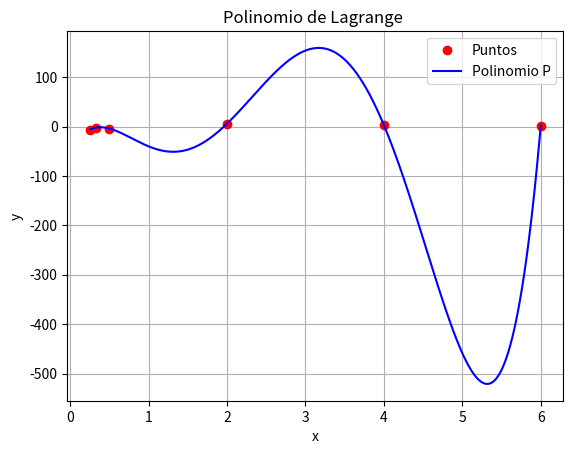

Generate this figure with matplotlib:
import matplotlib.pyplot as plt
import numpy as np
import sympy as sp

def polinomio_lagrange(valores_x, valores_y):
    n = len(valores_x)
    x = sp.Symbol('x')
    polinomio_lagrange = 0

    for i in range(n):
        base = 1
        for j in range(n):
            if j != i:
                base *= (x - valores_x[j]) / (valores_x[i] - valores_x[j])
        polinomio_lagrange += valores_y[i] * base

    return polinomio_lagrange

def simplificar_polinomio(polinomio):
    return sp.simplify(polinomio)

def graficar_polinomio(valores_x, valores_y):
    polinomio = polinomio_lagrange(valores_x, valores_y)
    polinomio_simplificado = simplificar_polinomio(polinomio)
    print(polinomio_simplificado)
    x = sp.Symbol('x')
    expr = sp.lambdify(x, polinomio_simplificado, 'numpy')
    print(expr)
    valores_x_rango = np.linspace(min(valores_x), max(valores_x), 1000)
    valores_y_inter = expr(valores_x_rango)

    plt.figure()
    plt.plot(valores_x, valores_y, 'ro', label='Puntos')
    plt.plot(valores_x_rango, valores_y_inter, 'b-', label='Polinomio P')
    plt.xlabel('x')
    plt.ylabel('y')
    plt.title('Polinomio de Lagrange ')
    plt.legend()
    plt.grid()
    plt.show()

valores_x = [0.50,0.33,0.25,4,2,6]
valores_y = [-4,-2,-6,3,6,2]
graficar_polinomio(valores_x, valores_y)
